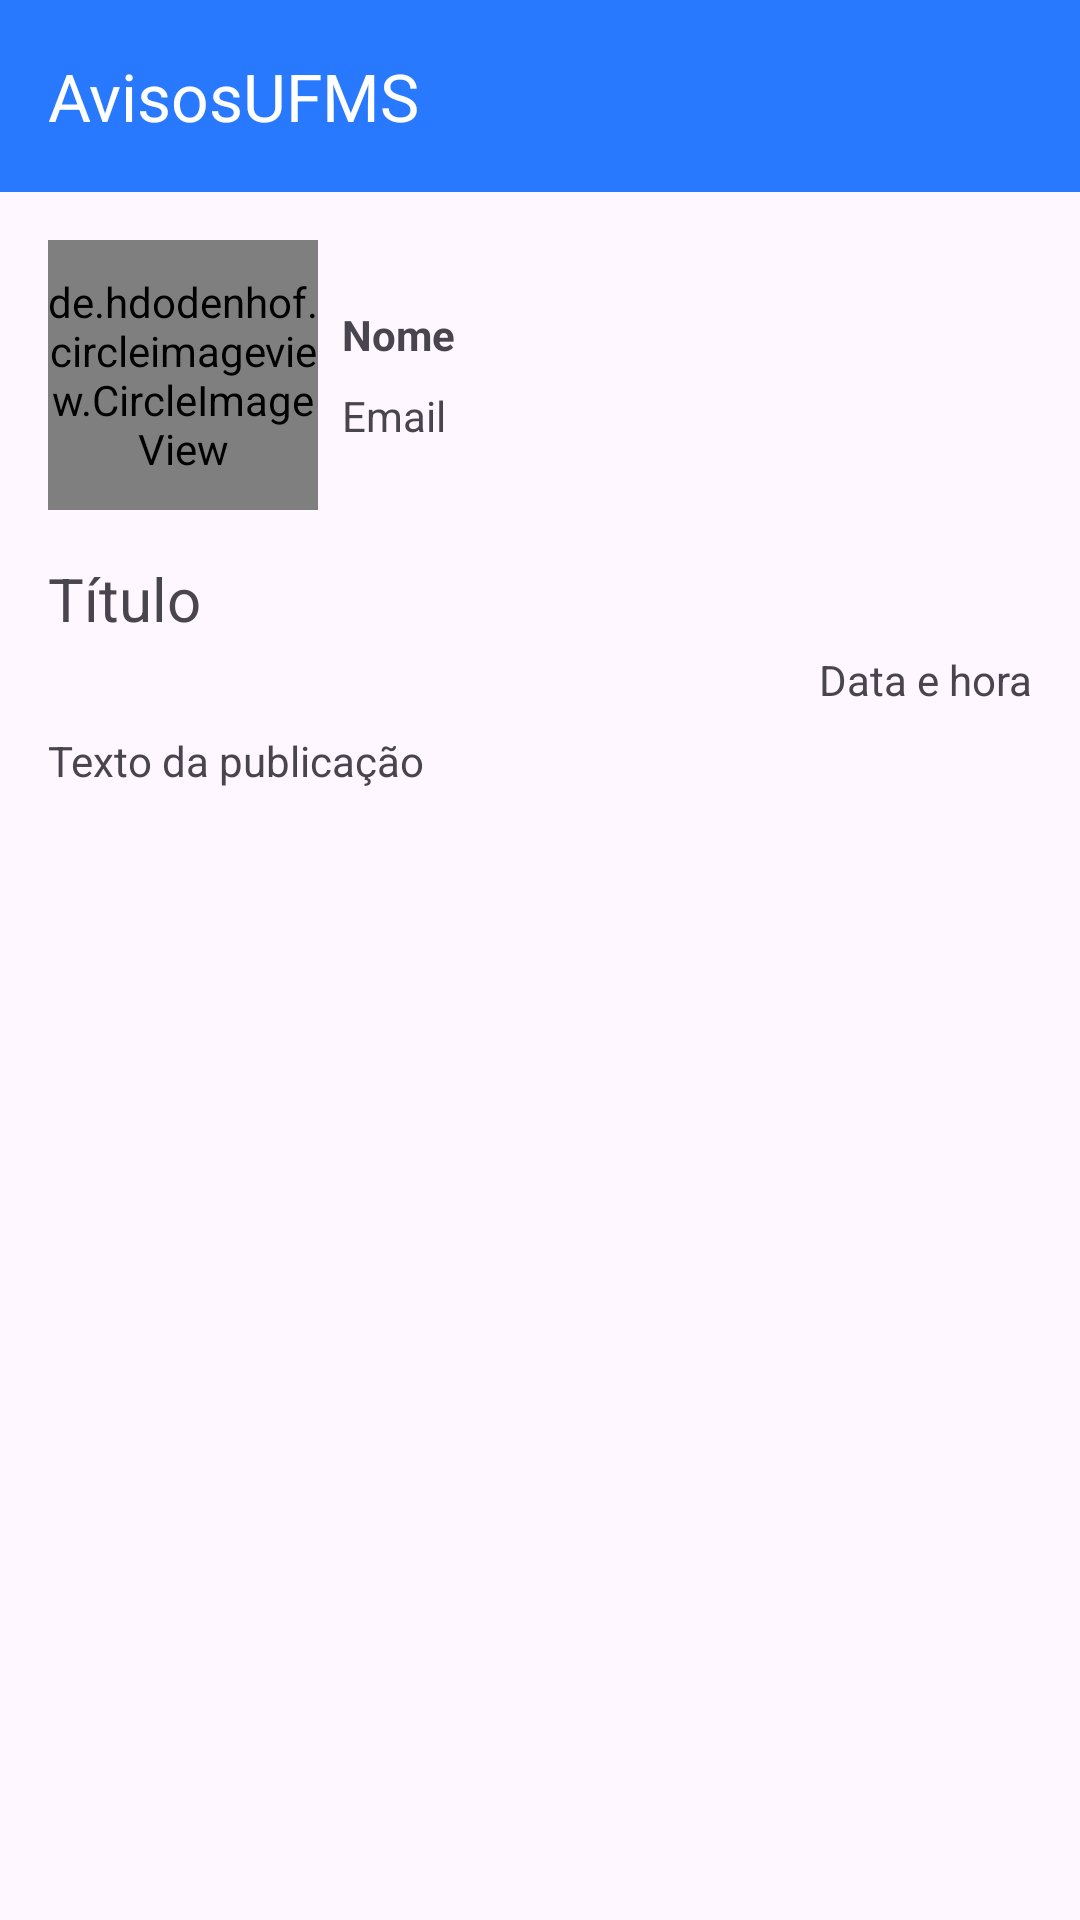

This screen was rendered from an Android layout file. Write that file and the resources it references.
<!-- AndroidManifest.xml: application theme Theme.AvisosUFMS -->
<!-- res/layout/activity_visualizar_postagem.xml -->
<?xml version="1.0" encoding="utf-8"?>
<androidx.constraintlayout.widget.ConstraintLayout xmlns:android="http://schemas.android.com/apk/res/android"
    xmlns:app="http://schemas.android.com/apk/res-auto"
    xmlns:tools="http://schemas.android.com/tools"
    android:layout_width="match_parent"
    android:layout_height="match_parent"
    tools:context=".activity.VisualizarPostagemActivity">

    <androidx.constraintlayout.widget.ConstraintLayout
        android:layout_width="match_parent"
        android:layout_height="match_parent">

    </androidx.constraintlayout.widget.ConstraintLayout>

    <include
        android:id="@+id/include5"
        layout="@layout/toolbar"
        android:layout_width="411dp"
        android:layout_height="wrap_content" />

    <TextView
        android:id="@+id/textDataHoraVisualizar"
        android:layout_width="wrap_content"
        android:layout_height="wrap_content"
        android:layout_marginTop="4dp"
        android:layout_marginEnd="16dp"
        android:text="@string/data_hora"
        android:textAlignment="textEnd"
        app:layout_constraintEnd_toEndOf="parent"
        app:layout_constraintTop_toBottomOf="@+id/textTituloVisualizar" />

    <TextView
        android:id="@+id/textEmailVisualizar"
        android:layout_width="wrap_content"
        android:layout_height="wrap_content"
        android:layout_marginStart="8dp"
        android:text="@string/email_text"
        app:layout_constraintBottom_toBottomOf="@+id/circleImagePerfilVisualizar"
        app:layout_constraintStart_toEndOf="@+id/circleImagePerfilVisualizar"
        app:layout_constraintTop_toBottomOf="@+id/textNomeVisualizar" />

    <TextView
        android:id="@+id/textTituloVisualizar"
        android:layout_width="wrap_content"
        android:layout_height="wrap_content"
        android:layout_marginStart="16dp"
        android:layout_marginTop="16dp"
        android:text="@string/titulo"
        android:textSize="20sp"
        app:layout_constraintStart_toStartOf="parent"
        app:layout_constraintTop_toBottomOf="@+id/circleImagePerfilVisualizar" />

    <TextView
        android:id="@+id/textTextoVisualizar"
        android:layout_width="0dp"
        android:layout_height="wrap_content"
        android:layout_marginStart="16dp"
        android:layout_marginTop="8dp"
        android:layout_marginEnd="16dp"
        android:text="@string/text_publicacao"
        app:layout_constraintEnd_toEndOf="parent"
        app:layout_constraintStart_toStartOf="parent"
        app:layout_constraintTop_toBottomOf="@+id/textDataHoraVisualizar" />

    <TextView
        android:id="@+id/textNomeVisualizar"
        android:layout_width="wrap_content"
        android:layout_height="wrap_content"
        android:layout_marginStart="8dp"
        android:layout_marginBottom="8dp"
        android:text="@string/nome_text"
        android:textStyle="bold"
        app:layout_constraintBottom_toTopOf="@+id/textEmailVisualizar"
        app:layout_constraintStart_toEndOf="@+id/circleImagePerfilVisualizar"
        app:layout_constraintTop_toTopOf="@+id/circleImagePerfilVisualizar"
        app:layout_constraintVertical_chainStyle="packed" />

    <de.hdodenhof.circleimageview.CircleImageView
        android:id="@+id/circleImagePerfilVisualizar"
        android:layout_width="90dp"
        android:layout_height="90dp"
        android:layout_marginStart="16dp"
        android:layout_marginTop="16dp"
        android:src="@drawable/perfil_padrao"
        app:layout_constraintStart_toStartOf="parent"
        app:layout_constraintTop_toBottomOf="@+id/include5" />

</androidx.constraintlayout.widget.ConstraintLayout>
<!-- res/layout/toolbar.xml (included above) -->
<?xml version="1.0" encoding="utf-8"?>
<androidx.constraintlayout.widget.ConstraintLayout xmlns:android="http://schemas.android.com/apk/res/android"
    xmlns:app="http://schemas.android.com/apk/res-auto"
    xmlns:tools="http://schemas.android.com/tools"
    android:layout_width="match_parent"
    android:layout_height="wrap_content">

    <androidx.appcompat.widget.Toolbar
        android:id="@+id/toolbar"
        android:layout_width="0dp"
        android:layout_height="wrap_content"
        android:background="?attr/colorPrimary"
        android:minHeight="?attr/actionBarSize"
        android:theme="@style/Toolbar"
        app:layout_constraintEnd_toEndOf="parent"
        app:layout_constraintStart_toStartOf="parent"
        app:layout_constraintTop_toTopOf="parent"
        app:title="@string/app_name"
        app:titleTextColor="@color/white" />
</androidx.constraintlayout.widget.ConstraintLayout>
<!-- resources referenced by this layout -->
<resources>
  <color name="white">#FFFFFFFF</color>
  <string name="app_name">AvisosUFMS</string>
  <string name="data_hora">Data e hora</string>
  <string name="email_text">Email</string>
  <string name="nome_text">Nome</string>
  <string name="text_publicacao">Texto da publicação</string>
  <string name="titulo">Título</string>
  <style name="Toolbar" parent="Base.Theme.AvisosUFMS">
          <item name="tint">@color/white</item>
      </style>
  <style name="Theme.AvisosUFMS" parent="Base.Theme.AvisosUFMS" />
  <style name="Base.Theme.AvisosUFMS" parent="Theme.Material3.DayNight.NoActionBar">
          
          
          <item name="colorPrimary">@color/medium_blue</item>
          <item name="colorPrimaryDark">@color/darker_blue</item>
          <item name="actionMenuTextColor">@color/white</item>
      </style>
  <color name="medium_blue">#2979FF</color>
  <color name="darker_blue">#304FFF</color>
</resources>
